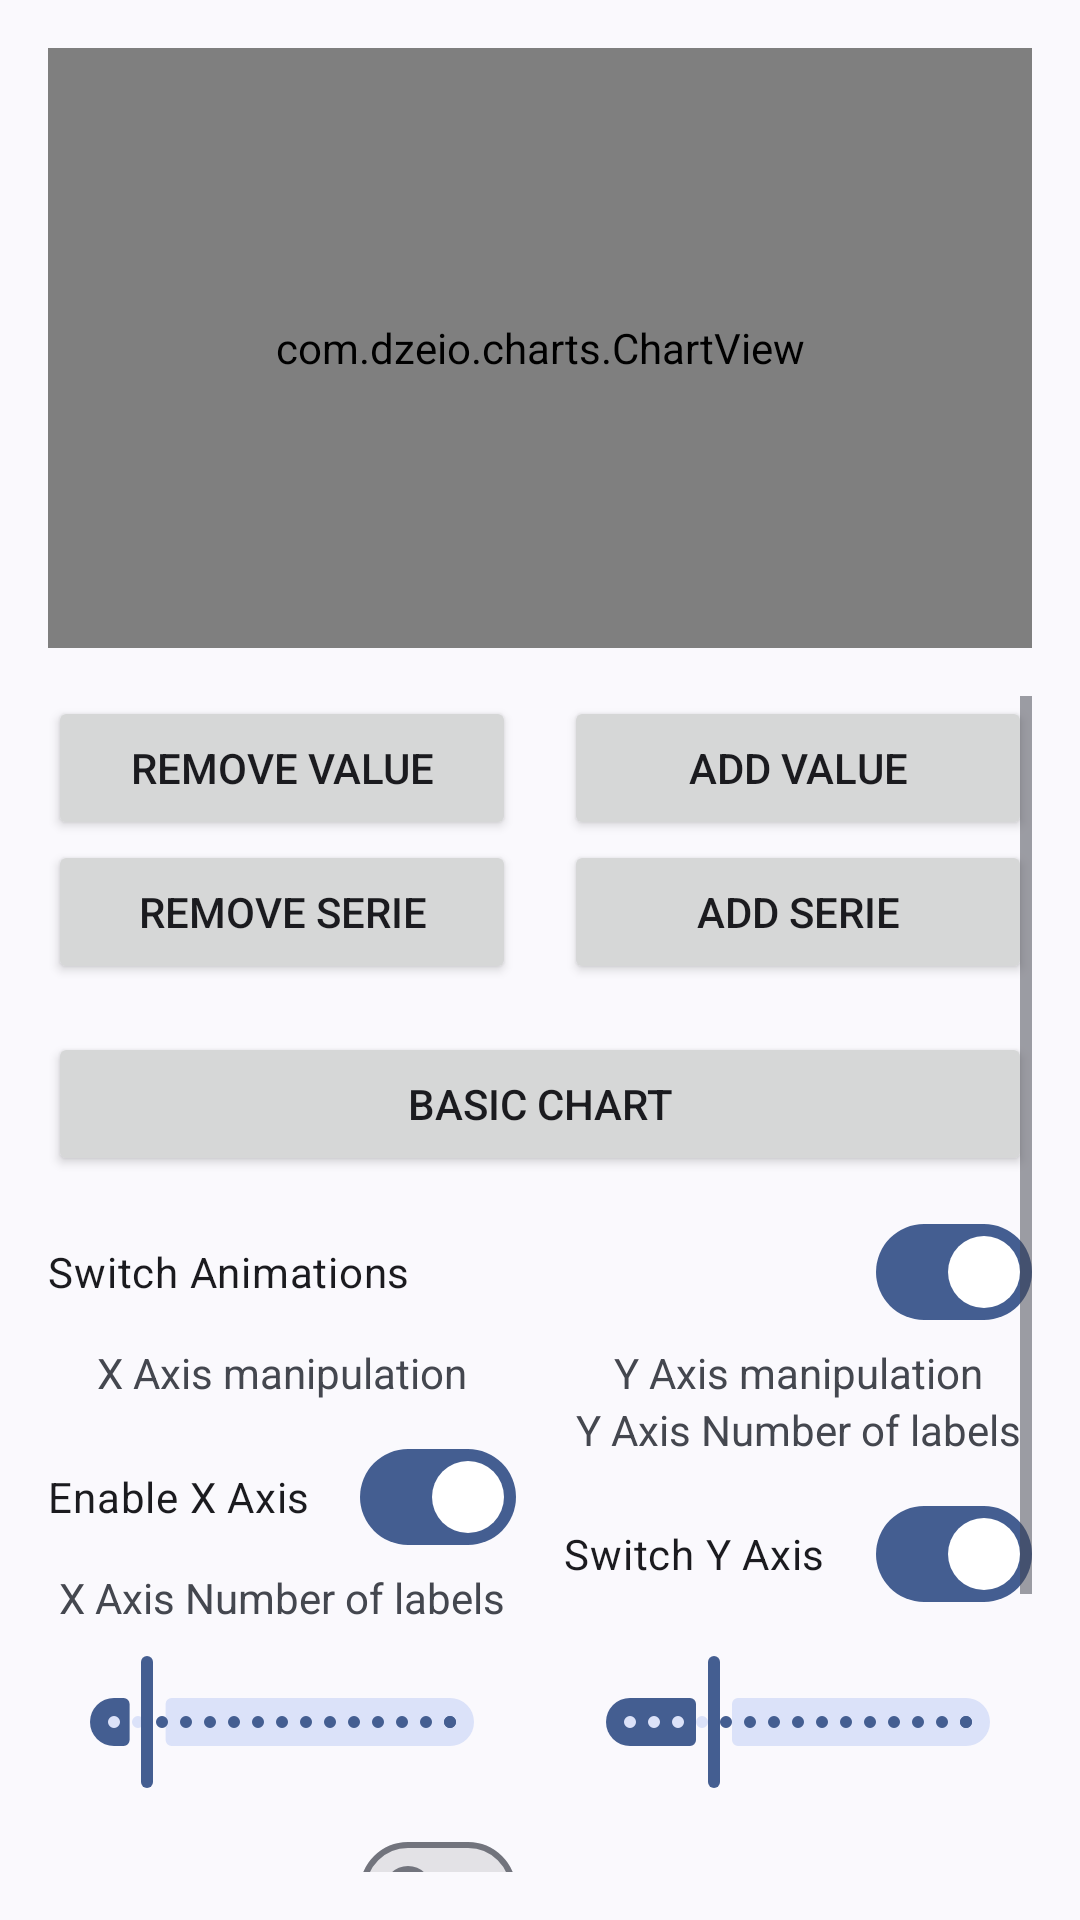

Android layout source for this screen:
<!-- AndroidManifest.xml: application theme Theme.Charts -->
<!-- res/layout/fragment_chart.xml -->
<?xml version="1.0" encoding="utf-8"?>
<LinearLayout
    xmlns:android="http://schemas.android.com/apk/res/android"
    xmlns:app="http://schemas.android.com/apk/res-auto"
    android:orientation="vertical"
    android:padding="16dp"
    android:layout_width="match_parent"
    android:layout_height="match_parent">

    <com.dzeio.charts.ChartView
        android:id="@+id/chart"
        android:layout_width="match_parent"
        android:layout_height="200dp"
        android:layout_marginBottom="16dp" />

    <ScrollView
        android:layout_width="match_parent"
        android:layout_height="match_parent">

        <LinearLayout
            android:orientation="vertical"
            android:layout_width="match_parent"
            android:layout_height="wrap_content">

            <LinearLayout
                android:layout_width="match_parent"
                android:layout_height="wrap_content">

                <Button
                    android:id="@+id/remove_value"
                    android:layout_width="match_parent"
                    android:layout_height="match_parent"
                    android:text="Remove Value"
                    android:layout_weight="1"
                    android:layout_marginEnd="8dp" />

                <Button
                    android:id="@+id/add_value"
                    android:layout_width="match_parent"
                    android:layout_height="match_parent"
                    android:text="Add Value"
                    android:layout_weight="1"
                    android:layout_marginStart="8dp" />

            </LinearLayout>

            <LinearLayout
                android:layout_width="match_parent"
                android:layout_height="wrap_content">

                <Button
                    android:id="@+id/remove_serie"
                    android:layout_width="match_parent"
                    android:layout_height="match_parent"
                    android:text="Remove Serie"
                    android:layout_weight="1"
                    android:layout_marginEnd="8dp" />

                <Button
                    android:id="@+id/add_serie"
                    android:layout_width="match_parent"
                    android:layout_height="match_parent"
                    android:text="Add Serie"
                    android:layout_weight="1"
                    android:layout_marginStart="8dp" />

            </LinearLayout>

            <Button
                android:id="@+id/switch_subtype"
                android:layout_width="match_parent"
                android:layout_height="match_parent"
                android:text="Basic Chart"
                android:layout_marginTop="16dp"
                android:layout_weight="1" />

            <LinearLayout
                android:layout_width="match_parent"
                android:layout_height="wrap_content"
                android:orientation="horizontal">

                <com.google.android.material.materialswitch.MaterialSwitch
                    android:id="@+id/switch_animations"
                    android:layout_width="match_parent"
                    android:layout_marginTop="8dp"
                    android:text="Switch Animations"
                    android:checked="true"
                    android:layout_height="wrap_content" />

            </LinearLayout>

            <LinearLayout
                android:layout_width="match_parent"
                android:layout_height="wrap_content"
                android:orientation="horizontal">

                <LinearLayout
                    android:layout_width="match_parent"
                    android:orientation="vertical"
                    android:layout_weight="1"
                    android:layout_marginEnd="8dp"
                    android:layout_height="wrap_content">

                    <com.google.android.material.textview.MaterialTextView
                        android:layout_width="match_parent"
                        android:text="X Axis manipulation"
                        android:textAlignment="center"
                        android:layout_height="wrap_content" />

                    <com.google.android.material.materialswitch.MaterialSwitch
                        android:id="@+id/switch_x_axis"
                        android:layout_width="match_parent"
                        android:layout_weight="1"
                        android:layout_marginTop="8dp"
                        android:text="Enable X Axis"
                        android:checked="true"
                        android:layout_height="wrap_content" />


                    <com.google.android.material.textview.MaterialTextView
                        android:layout_width="match_parent"
                        android:text="X Axis Number of labels"
                        android:textAlignment="center"
                        android:layout_height="wrap_content" />

                    <com.google.android.material.slider.Slider
                        android:id="@+id/slider_x_axis"
                        android:layout_width="match_parent"
                        android:layout_marginTop="8dp"
                        android:value="2"
                        android:valueFrom="0"
                        android:valueTo="20"
                        android:stepSize="1"
                        android:layout_weight="1"
                        android:layout_height="wrap_content" />


                    <com.google.android.material.materialswitch.MaterialSwitch
                        android:id="@+id/switch_x_axis_scrollable"
                        android:layout_width="match_parent"
                        android:layout_weight="1"
                        android:layout_marginTop="8dp"
                        android:checked="false"
                        android:text="scrollable"
                        android:layout_height="wrap_content" />


                    <com.google.android.material.textview.MaterialTextView
                        android:layout_width="match_parent"
                        android:text="X Axis number of items in view"
                        android:textAlignment="center"
                        android:layout_height="wrap_content" />

                    <com.google.android.material.slider.Slider
                        android:id="@+id/slider_x_axis_scroll"
                        android:layout_width="match_parent"
                        android:layout_marginTop="8dp"
                        android:value="5"
                        android:valueFrom="0"
                        android:valueTo="10"
                        android:stepSize="1"
                        android:layout_weight="1"
                        android:layout_height="wrap_content" />

                </LinearLayout>

                <LinearLayout
                    android:layout_width="match_parent"
                    android:layout_weight="1"
                    android:orientation="vertical"
                    android:layout_marginStart="8dp"
                    android:layout_height="wrap_content">

                    <com.google.android.material.textview.MaterialTextView
                        android:layout_width="match_parent"
                        android:text="Y Axis manipulation"
                        android:textAlignment="center"
                        android:layout_height="wrap_content" />

                    <com.google.android.material.textview.MaterialTextView
                        android:layout_width="match_parent"
                        android:text="Y Axis Number of labels"
                        android:textAlignment="center"
                        android:layout_height="wrap_content" />

                    <com.google.android.material.materialswitch.MaterialSwitch
                        android:id="@+id/switch_y_axis"
                        android:layout_width="match_parent"
                        android:layout_marginTop="8dp"
                        android:text="Switch Y Axis"
                        android:checked="true"
                        android:layout_weight="1"
                        android:layout_height="wrap_content" />

                    <com.google.android.material.slider.Slider
                        android:id="@+id/slider_y_axis"
                        android:layout_width="match_parent"
                        android:layout_weight="1"
                        android:layout_marginTop="8dp"
                        android:text="Switch X Axis"
                        android:checked="true"
                        android:value="5"
                        android:valueFrom="0"
                        android:stepSize="1"
                        android:valueTo="20"
                        android:layout_height="wrap_content" />

                </LinearLayout>

            </LinearLayout>

        </LinearLayout>

    </ScrollView>

</LinearLayout>
<!-- resources referenced by this layout -->
<resources>
  <style name="Theme.Charts" parent="Theme.Material3.DynamicColors.DayNight">
          <item name="windowActionBar">false</item>
          <item name="windowNoTitle">true</item>
      </style>
</resources>
